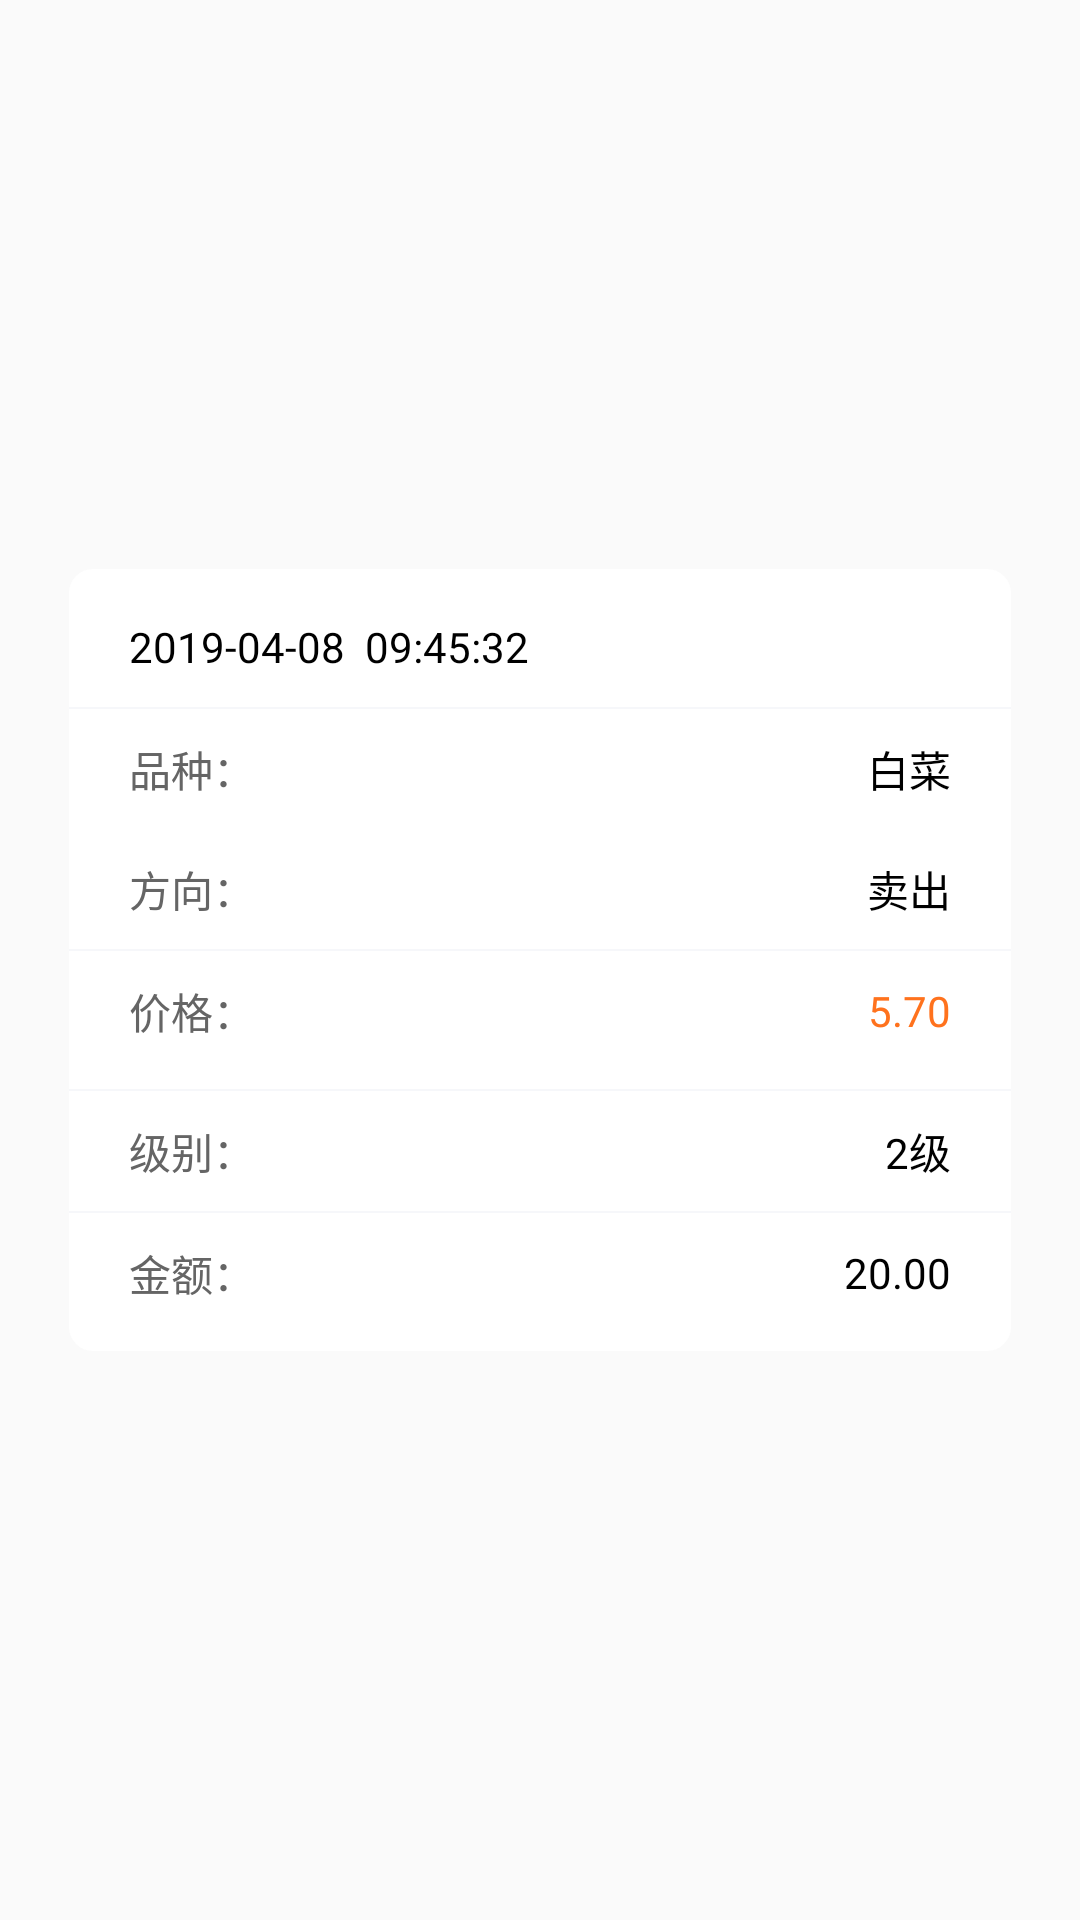

Reconstruct the res/layout file that produces this screen, plus the resources it refers to.
<!-- AndroidManifest.xml: application theme AppTheme -->
<!-- res/layout/info_item.xml -->
<?xml version="1.0" encoding="utf-8"?>
<LinearLayout xmlns:android="http://schemas.android.com/apk/res/android"
    xmlns:tools="http://schemas.android.com/tools"
    android:layout_width="match_parent"
    android:layout_height="match_parent"
    android:gravity="center">

    <LinearLayout
        android:layout_width="match_parent"
        android:layout_height="wrap_content"
        android:background="@drawable/white8_bg"
        android:orientation="vertical"
        android:layout_marginStart="23dp"
        android:layout_marginEnd="23dp">

        <RelativeLayout
            android:layout_width="match_parent"
            android:layout_height="40dp"
            android:layout_marginTop="6dp"

            >
            <TextView
                android:id="@+id/info_time"
                android:layout_width="wrap_content"
                android:layout_height="wrap_content"
                android:text="2019-04-08  09:45:32"
                android:textColor="#ff000000"
                android:textSize="14sp"
                android:layout_centerVertical="true"
                android:layout_marginStart="20dp"
                android:layout_alignParentStart="true"
                />
        </RelativeLayout>

        <View
            android:layout_width="match_parent"
            android:layout_height="0.5dp"
            android:background="#f6f7fa">
        </View>

        <RelativeLayout
            android:layout_width="match_parent"
            android:layout_height="40dp">

            <TextView
                android:layout_width="wrap_content"
                android:layout_height="wrap_content"
                android:text="品种："
                android:textColor="#ff656565"
                android:textSize="14sp"
                android:layout_marginStart="20dp"
                android:layout_centerVertical="true"
                android:layout_alignParentStart="true"
                />

            <TextView
                android:id="@+id/info_variety"
                android:layout_width="wrap_content"
                android:layout_height="wrap_content"
                android:text="白菜"
                android:textColor="#ff000000"
                android:textSize="14sp"
                android:layout_alignParentEnd="true"
                android:layout_marginEnd="20dp"
                android:layout_centerVertical="true"
                />
        </RelativeLayout>

        <RelativeLayout
            android:layout_width="match_parent"
            android:layout_height="40dp">
            <TextView
                android:layout_width="wrap_content"
                android:layout_height="wrap_content"
                android:text="方向："
                android:textColor="#ff656565"
                android:textSize="14sp"
                android:layout_centerVertical="true"
                android:layout_alignParentStart="true"
                android:layout_marginStart="20dp"
                />

            <TextView
                android:id="@+id/info_direction"
                android:layout_width="wrap_content"
                android:layout_height="wrap_content"
                android:text="卖出"
                android:textColor="#ff000000"
                android:textSize="14sp"
                android:layout_alignParentEnd="true"
                android:layout_marginEnd="20dp"
                android:layout_centerVertical="true"
                />

            <ImageView
                android:id="@+id/info_direction_flag"
                android:layout_width="12dp"
                android:layout_height="12dp"
                android:layout_alignParentEnd="true"
                android:layout_marginEnd="5dp"
                android:layout_marginTop="6dp"
                />
        </RelativeLayout>
        <View
            android:layout_width="match_parent"
            android:layout_height="0.5dp"
            android:background="#f6f7fa">
        </View>

        <RelativeLayout
            android:layout_width="match_parent"
            android:layout_height="40dp"
            android:layout_marginBottom="6dp">
            <TextView
                android:layout_width="wrap_content"
                android:layout_height="wrap_content"
                android:text="价格："
                android:textColor="#ff656565"
                android:textSize="14sp"
                android:layout_marginStart="20dp"
                android:layout_centerVertical="true"
                android:layout_alignParentStart="true"
                />

            <TextView
                android:id="@+id/info_price"
                android:layout_width="wrap_content"
                android:layout_height="wrap_content"
                android:text="5.70"
                android:textColor="#ffff721d"
                android:textSize="14sp"
                android:layout_marginEnd="20dp"
                android:layout_centerVertical="true"
                android:layout_alignParentEnd="true"
                />
        </RelativeLayout>

        <View
            android:layout_width="match_parent"
            android:layout_height="0.5dp"
            android:background="#f6f7fa">
        </View>

        <RelativeLayout
            android:layout_width="match_parent"
            android:layout_height="40dp"
            >
            <TextView
                android:layout_width="wrap_content"
                android:layout_height="wrap_content"
                android:text="级别："
                android:textColor="#ff656565"
                android:textSize="14sp"
                android:layout_marginStart="20dp"
                android:layout_centerVertical="true"
                android:layout_alignParentStart="true"
                />

            <TextView
                android:id="@+id/info_level"
                android:layout_width="wrap_content"
                android:layout_height="wrap_content"
                android:text="2级"
                android:textColor="#ff000000"
                android:textSize="14sp"
                android:layout_marginEnd="20dp"
                android:layout_centerVertical="true"
                android:layout_alignParentEnd="true"
                />
        </RelativeLayout>

        <View
            android:layout_width="match_parent"
            android:layout_height="0.5dp"
            android:background="#f6f7fa">
        </View>

        <RelativeLayout
            android:layout_width="match_parent"
            android:layout_height="40dp"
            android:layout_marginBottom="6dp">

            <TextView
                android:layout_width="wrap_content"
                android:layout_height="wrap_content"
                android:text="金额："
                android:textColor="#ff656565"
                android:textSize="14sp"
                android:layout_centerVertical="true"
                android:layout_alignParentStart="true"
                android:layout_marginStart="20dp"
                />
            <TextView
                android:id="@+id/info_currency"
                android:layout_width="wrap_content"
                android:layout_height="wrap_content"
                android:text="20.00"
                android:textColor="#ff000000"
                android:textSize="14sp"
                android:layout_centerVertical="true"
                android:layout_alignParentEnd="true"
                android:layout_marginEnd="20dp"
                />

        </RelativeLayout>
    </LinearLayout>
</LinearLayout>
<!-- resources referenced by this layout -->
<resources>
  <!-- drawable white8_bg (drawable) -->
  <?xml version="1.0" encoding="utf-8"?>
  <shape xmlns:tools="http://schemas.android.com/tools"
      android:shape="rectangle"
      xmlns:android="http://schemas.android.com/apk/res/android">
  
      <solid android:color="#FFFFFFFF" />
  
      <corners
          android:topLeftRadius="8dp"
          android:topRightRadius="8dp"
          android:bottomLeftRadius="8dp"
          android:bottomRightRadius="8dp" />
  </shape>
  <style name="AppTheme" parent="Theme.AppCompat.Light.NoActionBar">
          
          <item name="colorPrimary">@color/colorPrimary</item>
          <item name="colorPrimaryDark">@color/colorPrimaryDark</item>
          <item name="colorAccent">@color/colorAccent</item>
      </style>
  <color name="colorPrimary">#008577</color>
  <color name="colorPrimaryDark">#00574B</color>
  <color name="colorAccent">#D81B60</color>
</resources>
